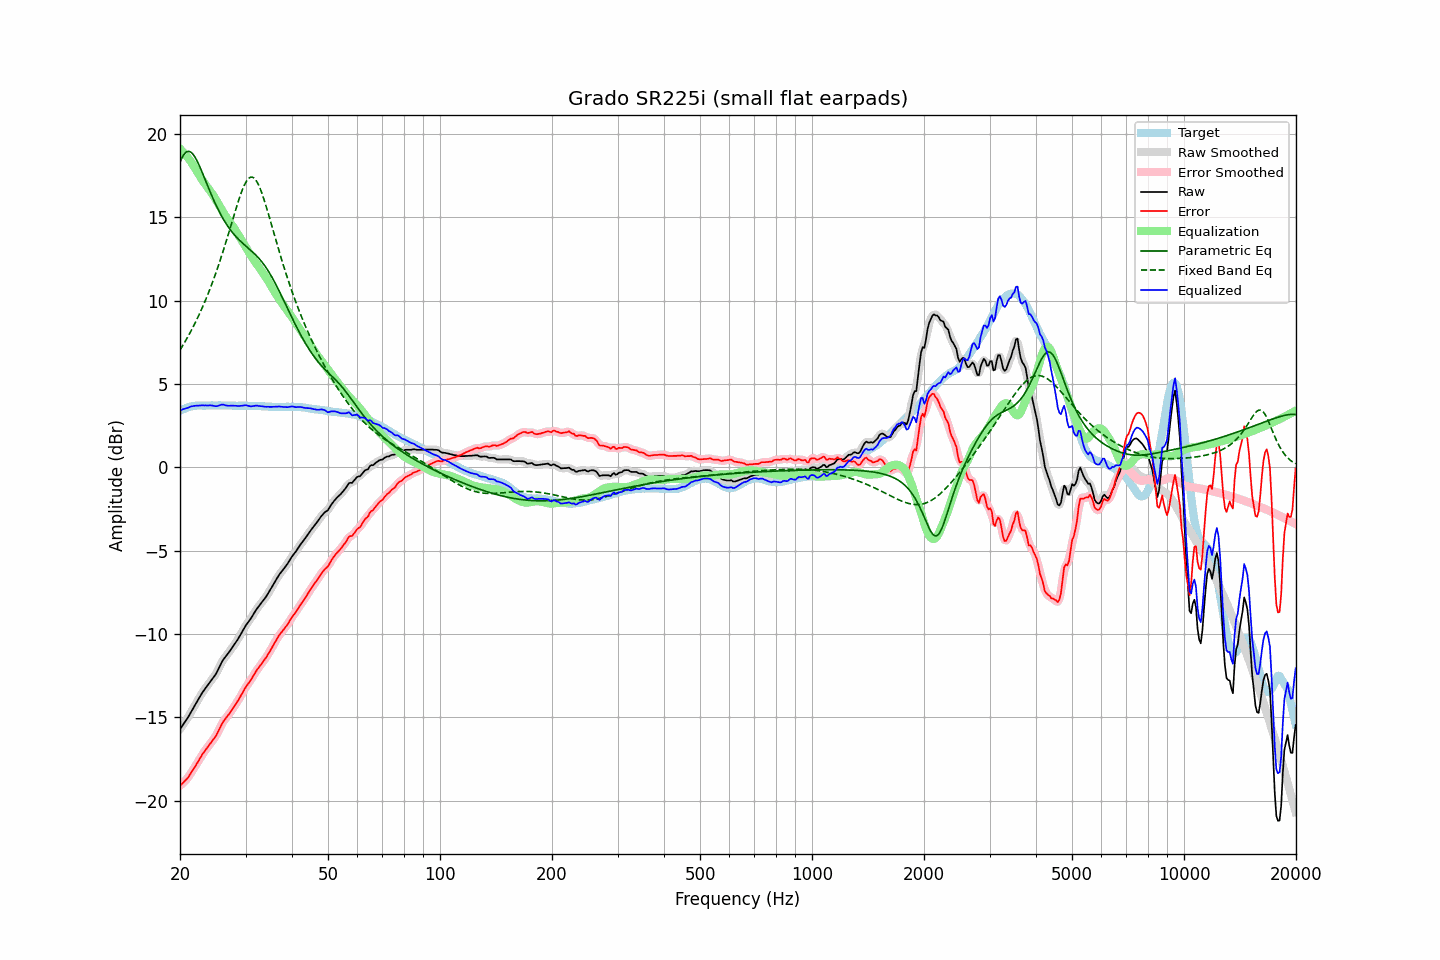

The file beside this chart, header and first rows:
frequency, raw, error, smoothed, error_smoothed, equalization, parametric_eq, fixed_band_eq, equalized_raw, equalized_smoothed, target
20.00, -15.71, -19.11, -15.71, -19.10, 19.12, 18.32, 7.05, 3.41, 3.42, 3.40
20.20, -15.57, -19.02, -15.57, -19.02, 19.03, 18.54, 7.20, 3.46, 3.45, 3.45
20.40, -15.43, -18.93, -15.44, -18.93, 18.93, 18.72, 7.36, 3.50, 3.49, 3.50
20.61, -15.29, -18.82, -15.29, -18.83, 18.82, 18.85, 7.52, 3.52, 3.52, 3.53
20.81, -15.15, -18.73, -15.15, -18.72, 18.70, 18.93, 7.69, 3.55, 3.55, 3.58
21.02, -15.00, -18.62, -15.00, -18.60, 18.58, 18.97, 7.86, 3.58, 3.59, 3.62
21.23, -14.83, -18.47, -14.83, -18.47, 18.45, 18.96, 8.04, 3.62, 3.62, 3.64
21.44, -14.66, -18.32, -14.66, -18.32, 18.32, 18.90, 8.22, 3.66, 3.66, 3.66
21.66, -14.49, -18.17, -14.49, -18.16, 18.17, 18.81, 8.40, 3.68, 3.68, 3.68
21.87, -14.32, -18.01, -14.32, -18.01, 18.02, 18.67, 8.59, 3.70, 3.69, 3.69
22.09, -14.15, -17.86, -14.15, -17.86, 17.86, 18.51, 8.79, 3.71, 3.70, 3.71
22.31, -13.99, -17.71, -13.99, -17.70, 17.69, 18.32, 8.99, 3.71, 3.71, 3.72
22.54, -13.82, -17.54, -13.82, -17.54, 17.54, 18.12, 9.19, 3.71, 3.72, 3.72
22.76, -13.66, -17.38, -13.66, -17.38, 17.38, 17.90, 9.40, 3.72, 3.72, 3.72
22.99, -13.50, -17.21, -13.51, -17.22, 17.23, 17.67, 9.62, 3.73, 3.72, 3.71
23.22, -13.37, -17.08, -13.37, -17.07, 17.09, 17.43, 9.84, 3.72, 3.72, 3.71
23.45, -13.23, -16.94, -13.23, -16.94, 16.95, 17.19, 10.07, 3.72, 3.72, 3.71
23.69, -13.10, -16.82, -13.10, -16.81, 16.82, 16.95, 10.31, 3.72, 3.72, 3.72
23.92, -12.97, -16.69, -12.97, -16.69, 16.69, 16.72, 10.55, 3.72, 3.72, 3.72
24.16, -12.84, -16.56, -12.84, -16.56, 16.56, 16.48, 10.80, 3.72, 3.72, 3.72
24.40, -12.71, -16.44, -12.71, -16.43, 16.43, 16.26, 11.05, 3.72, 3.71, 3.73
24.65, -12.58, -16.30, -12.59, -16.30, 16.28, 16.04, 11.32, 3.70, 3.69, 3.72
24.89, -12.45, -16.16, -12.44, -16.16, 16.12, 15.83, 11.58, 3.67, 3.68, 3.72
25.14, -12.28, -16.00, -12.27, -15.99, 15.96, 15.62, 11.86, 3.68, 3.68, 3.72
25.39, -12.08, -15.80, -12.08, -15.80, 15.79, 15.43, 12.14, 3.71, 3.71, 3.73
25.65, -11.88, -15.61, -11.88, -15.60, 15.62, 15.24, 12.43, 3.74, 3.74, 3.73
25.91, -11.69, -15.40, -11.69, -15.42, 15.46, 15.06, 12.73, 3.77, 3.76, 3.72
26.16, -11.53, -15.25, -11.54, -15.25, 15.29, 14.89, 13.03, 3.76, 3.76, 3.72
26.43, -11.40, -15.12, -11.40, -15.11, 15.14, 14.73, 13.34, 3.74, 3.74, 3.72
26.69, -11.28, -15.00, -11.28, -14.99, 14.99, 14.58, 13.66, 3.71, 3.71, 3.72
26.96, -11.15, -14.87, -11.15, -14.87, 14.85, 14.44, 13.98, 3.70, 3.70, 3.72
27.23, -11.02, -14.74, -11.02, -14.74, 14.72, 14.30, 14.30, 3.70, 3.70, 3.72
27.50, -10.88, -14.60, -10.89, -14.60, 14.59, 14.17, 14.62, 3.71, 3.70, 3.72
27.77, -10.75, -14.46, -10.75, -14.46, 14.45, 14.05, 14.95, 3.70, 3.71, 3.71
28.05, -10.61, -14.32, -10.61, -14.31, 14.31, 13.94, 15.27, 3.70, 3.70, 3.71
28.33, -10.46, -14.16, -10.46, -14.16, 14.16, 13.83, 15.58, 3.70, 3.69, 3.70
28.62, -10.31, -14.01, -10.31, -14.01, 14.00, 13.73, 15.89, 3.68, 3.69, 3.70
28.90, -10.15, -13.86, -10.15, -13.85, 13.84, 13.64, 16.18, 3.69, 3.69, 3.71
29.19, -9.98, -13.68, -9.98, -13.68, 13.68, 13.54, 16.46, 3.70, 3.70, 3.70
29.48, -9.81, -13.52, -9.81, -13.51, 13.52, 13.46, 16.71, 3.71, 3.71, 3.71
29.78, -9.63, -13.33, -9.64, -13.34, 13.36, 13.37, 16.93, 3.73, 3.72, 3.70
30.08, -9.47, -13.18, -9.48, -13.18, 13.20, 13.29, 17.12, 3.73, 3.72, 3.71
30.38, -9.34, -13.04, -9.34, -13.04, 13.05, 13.20, 17.27, 3.70, 3.71, 3.70
30.68, -9.21, -12.91, -9.21, -12.91, 12.89, 13.12, 17.37, 3.68, 3.68, 3.70
30.99, -9.08, -12.78, -9.07, -12.77, 12.74, 13.03, 17.42, 3.66, 3.67, 3.70
31.30, -8.92, -12.61, -8.92, -12.61, 12.59, 12.95, 17.42, 3.67, 3.67, 3.69
31.61, -8.76, -12.45, -8.76, -12.45, 12.45, 12.86, 17.37, 3.69, 3.69, 3.69
31.93, -8.60, -12.29, -8.61, -12.29, 12.31, 12.76, 17.27, 3.70, 3.70, 3.69
32.24, -8.46, -12.14, -8.47, -12.15, 12.17, 12.66, 17.12, 3.71, 3.70, 3.68
32.57, -8.34, -12.02, -8.33, -12.01, 12.03, 12.56, 16.93, 3.68, 3.69, 3.68
32.89, -8.21, -11.89, -8.21, -11.88, 11.89, 12.45, 16.70, 3.68, 3.68, 3.68
33.22, -8.08, -11.75, -8.09, -11.76, 11.75, 12.33, 16.44, 3.67, 3.67, 3.67
33.55, -7.96, -11.63, -7.96, -11.62, 11.61, 12.20, 16.16, 3.65, 3.65, 3.67
33.89, -7.83, -11.49, -7.83, -11.49, 11.47, 12.07, 15.85, 3.64, 3.65, 3.66
34.23, -7.69, -11.35, -7.69, -11.34, 11.33, 11.92, 15.54, 3.64, 3.64, 3.66
34.57, -7.53, -11.18, -7.54, -11.19, 11.17, 11.77, 15.21, 3.64, 3.64, 3.65
34.92, -7.38, -11.03, -7.38, -11.02, 11.01, 11.62, 14.87, 3.63, 3.63, 3.65
35.27, -7.21, -10.85, -7.21, -10.85, 10.85, 11.45, 14.53, 3.63, 3.63, 3.64
35.62, -7.04, -10.68, -7.04, -10.68, 10.68, 11.28, 14.19, 3.64, 3.64, 3.64
35.97, -6.87, -10.51, -6.87, -10.51, 10.51, 11.10, 13.85, 3.64, 3.64, 3.64
... 635 more rows
